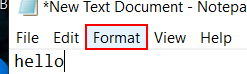
Workflow: rexorrd

Step 1: click on the menu item 'Format' in window '*New Text Document - Notepad' (notepad.exe)

Step 2: click on 'menu item  Font...' (notepad.exe) (no picture)

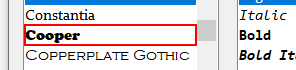
Step 3: click on the list item 'Cooper' in window 'Font' (notepad.exe)

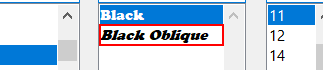
Step 4: click on the list item 'Black Oblique' in window 'Font' (notepad.exe)

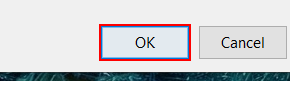
Step 5: click in window 'Font' (notepad.exe)

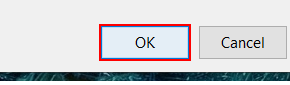
Step 6: click in window 'Font' (notepad.exe)
